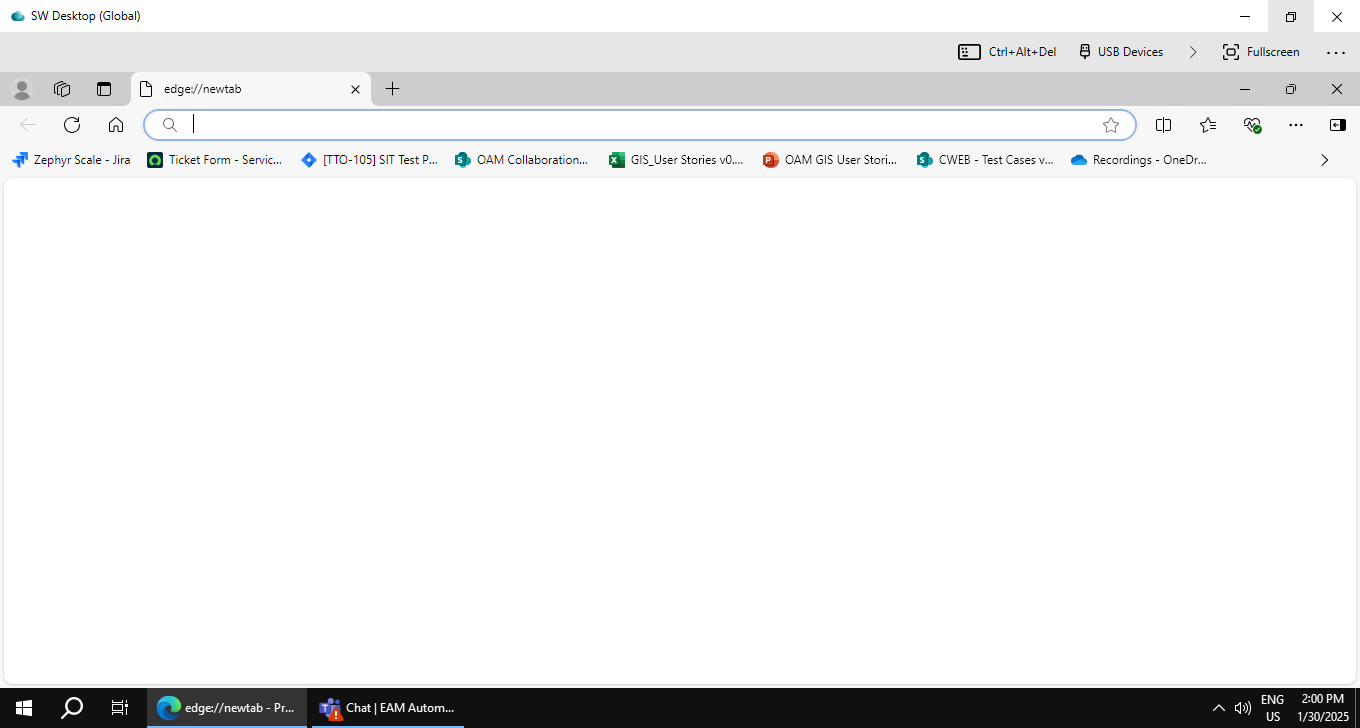
Task: EAM Regression test case Automation
Workflow: LogoutFunctionality

Step 1: SW Desktop (Global) on the element in window 'SW Desktop (Global)' (horizon-client.exe)

Step 2: click on 'Profile_Icon' (no picture)

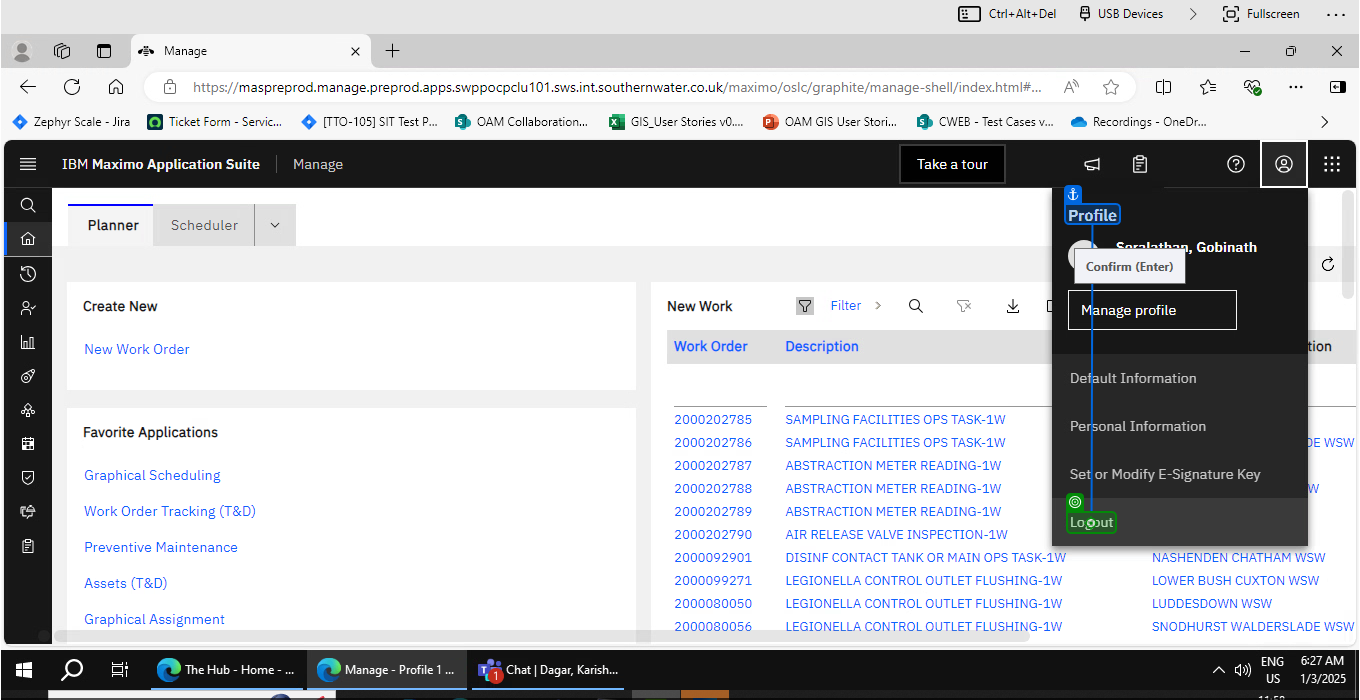
Step 3: click on 'Logout_Link'

Step 4: click on 'Log out_Popup_Button' (no picture)

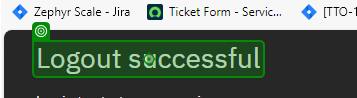
Step 5: Label 'Label 'Logout successful''

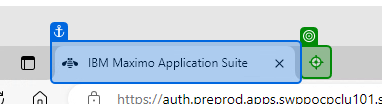
Step 6: click on 'Icon(3)'

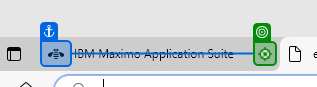
Step 7: click on 'vmware-view.exe SW Desk…(3)'